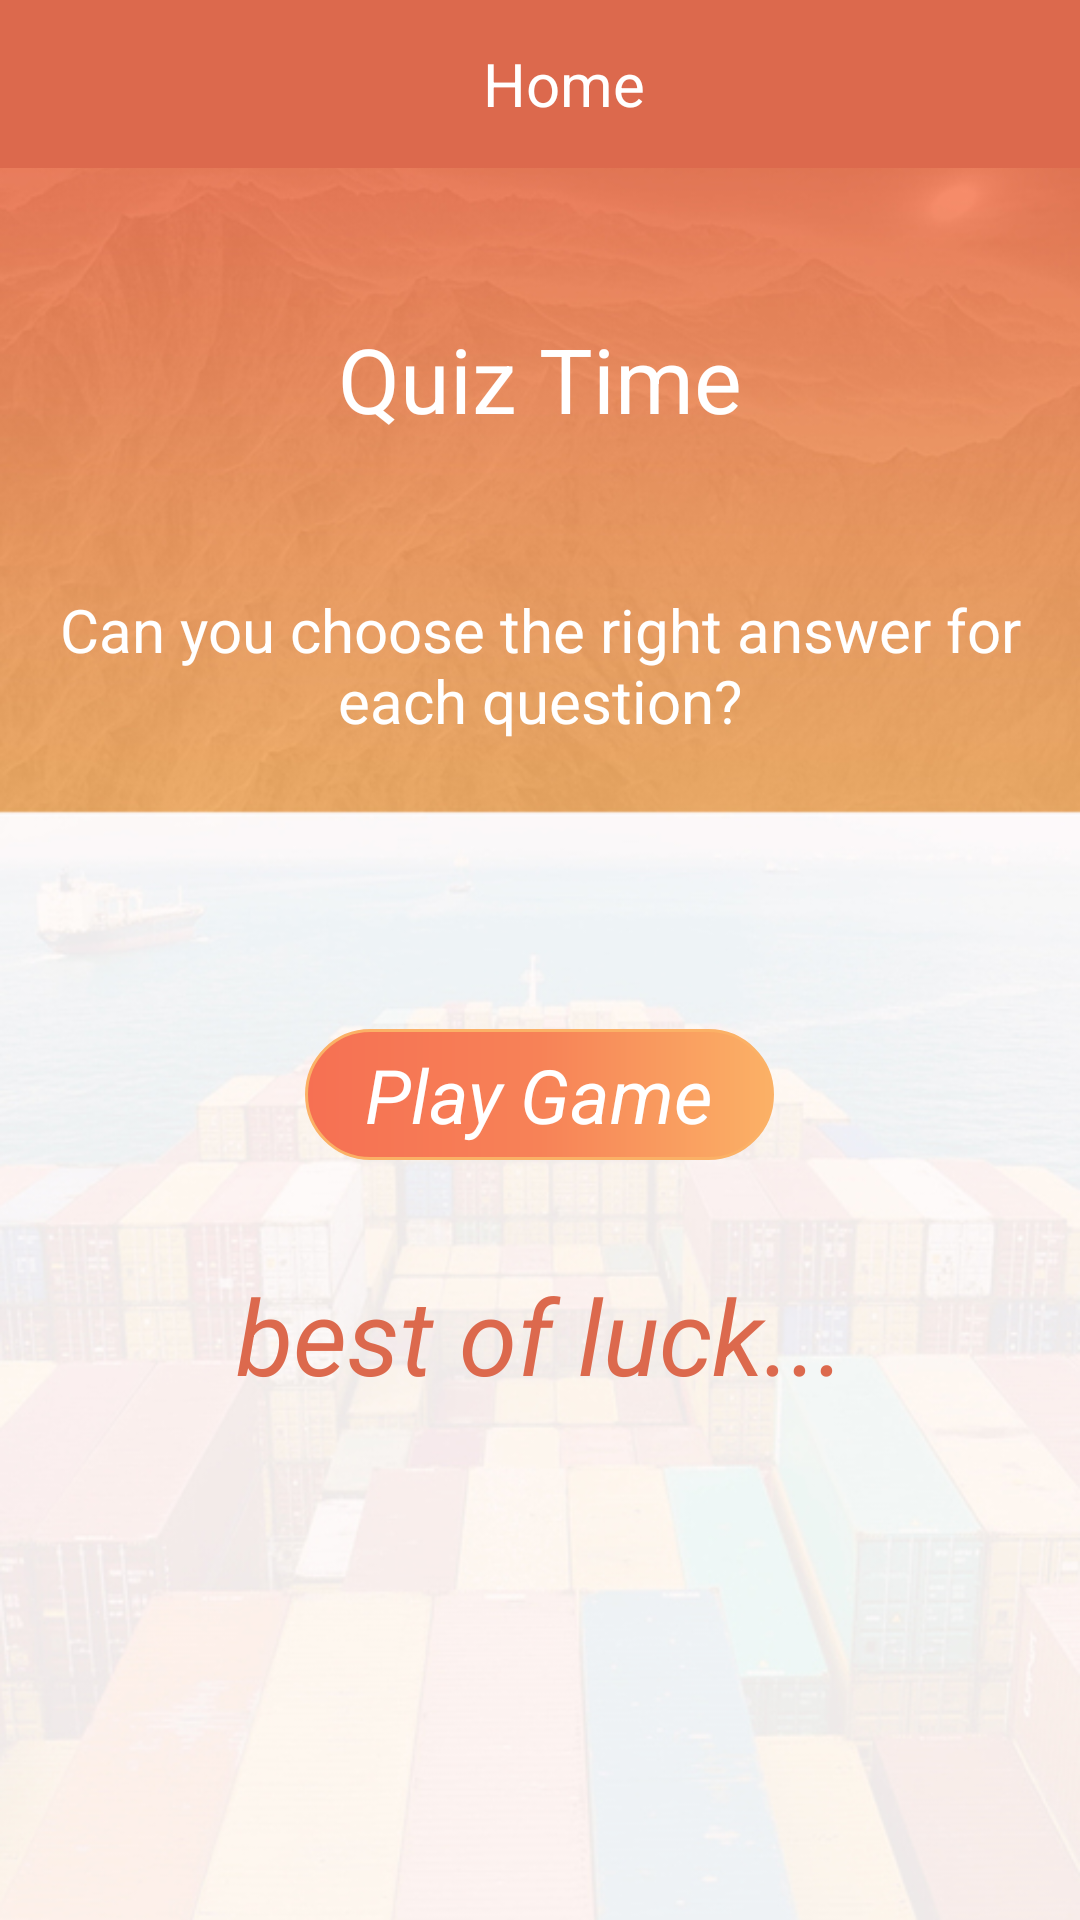

Write the Android layout XML for this screen, with the resource values it uses.
<!-- AndroidManifest.xml: application theme AppTheme -->
<!-- res/layout/activity_home.xml -->
<?xml version="1.0" encoding="utf-8"?>
<LinearLayout xmlns:android="http://schemas.android.com/apk/res/android"
    xmlns:app="http://schemas.android.com/apk/res-auto"
    xmlns:tools="http://schemas.android.com/tools"
    android:layout_width="match_parent"
    android:layout_height="match_parent"
    android:orientation="vertical"
    android:background="@drawable/home_bg"
    tools:context=".HomeActivity">


    <android.support.design.widget.AppBarLayout
        android:layout_width="match_parent"
        android:layout_height="wrap_content">

        <android.support.v7.widget.Toolbar
            android:id="@+id/toolbar"
            android:layout_width="match_parent"
            android:layout_height="?attr/actionBarSize"
            android:background="@color/colorPrimaryDark"
            android:title="@null"
            app:theme="@style/ThemeOverlay.AppCompat.Dark.ActionBar">



            <TextView
                android:layout_width="match_parent"
                android:layout_height="wrap_content"
                android:gravity="center"
                android:text="Home"
                android:textColor="@color/white"
                android:textSize="@dimen/sp_20">

            </TextView>

        </android.support.v7.widget.Toolbar>

    </android.support.design.widget.AppBarLayout>


    <ScrollView
        android:layout_width="match_parent"
        android:layout_height="wrap_content">

        <LinearLayout
            android:layout_width="match_parent"
            android:layout_height="wrap_content"
            android:orientation="vertical">

            <LinearLayout
                android:layout_width="match_parent"
                android:layout_height="wrap_content"
                android:layout_marginTop="50dp"
                android:orientation="vertical">









                <TextView
                    android:layout_width="match_parent"
                    android:layout_height="wrap_content"
                    android:gravity="center"
                    android:text="@string/app_name"
                    android:textColor="@color/white"
                    android:textSize="30dp" />
            </LinearLayout>

            <LinearLayout
                android:layout_width="match_parent"
                android:layout_height="wrap_content"
                android:layout_marginTop="50dp"
                android:orientation="vertical">

                <TextView
                    android:layout_width="match_parent"
                    android:layout_height="wrap_content"
                    android:gravity="center"
                    android:text="@string/welcome_text"
                    android:textColor="@color/white"
                    android:textSize="20dp" />
            </LinearLayout>

            <View
                android:layout_width="match_parent"
                android:layout_height="1dp"
                android:layout_margin="25dp">
            </View>

            <TextView
                android:id="@+id/previous_score"
                android:layout_width="wrap_content"
                android:layout_height="wrap_content"
                android:layout_gravity="center"
                android:layout_margin="10dp"
                android:gravity="center"
                android:padding="5dp"
                android:textSize="20dp"
                android:visibility="gone"
                android:textColor="@color/blur_btn_color"
                android:textStyle="bold|italic">

            </TextView>

            <TextView
                android:id="@+id/previous_game"
                android:layout_width="wrap_content"
                android:layout_height="wrap_content"
                android:layout_gravity="center"
                android:layout_marginTop="20dp"
                android:background="@drawable/round_blue_btn"
                android:gravity="center"
                android:paddingLeft="20dp"
                android:paddingTop="5dp"
                android:paddingRight="20dp"
                android:paddingBottom="5dp"
                android:visibility="gone"
                android:text="@string/previous_game"
                android:textColor="@color/white"
                android:textSize="25dp"
                android:textStyle="italic">

            </TextView>



            <LinearLayout
                android:id="@+id/start_btn"
                android:layout_width="match_parent"
                android:layout_height="wrap_content"
                android:layout_gravity="center"
                android:layout_marginTop="10dp"
                android:orientation="vertical">

                <TextView
                    android:layout_width="wrap_content"
                    android:layout_height="wrap_content"
                    android:layout_gravity="center"
                    android:layout_marginTop="35dp"
                    android:background="@drawable/round_blue_btn"
                    android:gravity="center"
                    android:paddingLeft="20dp"
                    android:paddingTop="5dp"
                    android:paddingRight="20dp"
                    android:paddingBottom="5dp"
                    android:text="@string/start_txt"
                    android:textColor="@color/white"
                    android:textSize="25dp"
                    android:textStyle="italic">

                </TextView>


            </LinearLayout>

            <LinearLayout
                android:layout_width="match_parent"
                android:layout_height="wrap_content"
                android:layout_marginTop="35dp"
                android:orientation="vertical">

                <TextView
                    android:layout_width="match_parent"
                    android:layout_height="wrap_content"
                    android:layout_gravity="center"
                    android:gravity="center"
                    android:text="@string/allthebest"
                    android:textColor="@color/colorPrimaryDark"
                    android:textSize="35dp"
                    android:textStyle="italic">

                </TextView>
            </LinearLayout>
        </LinearLayout>
    </ScrollView>

</LinearLayout>
<!-- resources referenced by this layout -->
<resources>
  <color name="blur_btn_color">#D9E18790</color>
  <color name="colorPrimaryDark">#DC694D</color>
  <color name="white">#FFF</color>
  <dimen name="sp_20">20sp</dimen>
  <!-- drawable home_bg: jpg bitmap (drawable, 148030 bytes) -->
  <!-- drawable round_blue_btn (drawable) -->
  <?xml version="1.0" encoding="utf-8"?>
  <shape xmlns:android="http://schemas.android.com/apk/res/android"
      android:shape="rectangle">
      <gradient
          android:startColor="#FBB166"
          android:centerColor="#F78257"
          android:endColor="#F67053"
          android:angle="180" />
      <corners android:radius="30dp" />
      <stroke android:width="1dp" android:color="#FBB166" />
  </shape>
  <string name="allthebest">best of luck...</string>
  <string name="app_name">Quiz Time</string>
  <string name="previous_game"> History </string>
  <string name="start_txt">Play Game</string>
  <string name="welcome_screen">Welcome to </string>
  <string name="welcome_text"> Can you choose the right answer for each question? </string>
  <style name="AppTheme" parent="Theme.AppCompat.Light.DarkActionBar">
          
          <item name="windowNoTitle">true</item>
          <item name="windowActionBar">false</item>
          <item name="colorPrimary">@color/colorPrimary</item>
          <item name="colorPrimaryDark">@color/colorPrimaryDark</item>
          <item name="colorAccent">@color/colorAccent</item>
          
          <item name="android:buttonStyle">@style/RobotoButtonViewStyle</item>
          <item name="android:popupMenuStyle">@style/RobotoTextViewStyle</item>
          
      </style>
  <color name="colorPrimary">#F0A762</color>
  <color name="colorAccent">#DC694D</color>
  <style name="RobotoButtonViewStyle" parent="android:Widget.Button">
          <item name="android:typeface">monospace</item>
      </style>
  <style name="RobotoTextViewStyle" parent="android:Widget.TextView">
          <item name="android:typeface">monospace</item>
      </style>
</resources>
